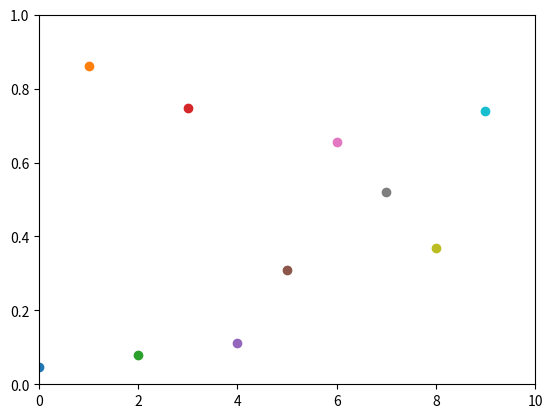

Source code (Python):
# https://stackoverflow.com/questions/11874767/how-do-i-plot-in-real-time-in-a-while-loop-using-matplotlib

import numpy as np
import matplotlib.pyplot as plt

plt.axis([0, 10, 0, 1])

for i in range(10):
    y = np.random.random()
    plt.scatter(i, y)
    plt.pause(0.05)


plt.show()